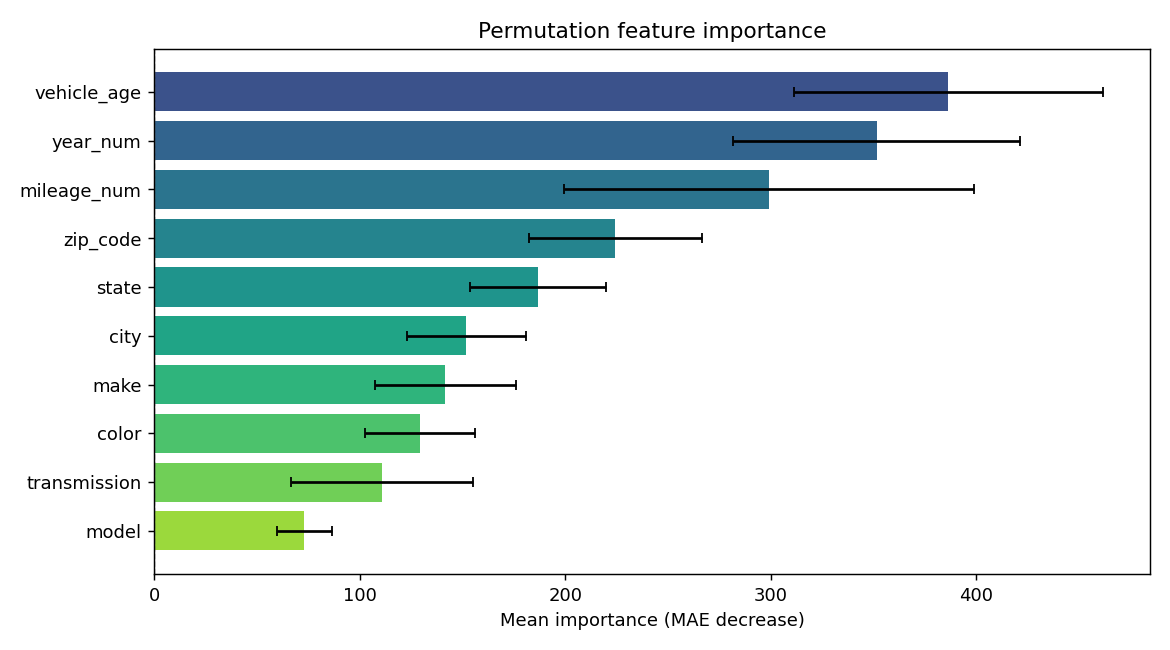

Values plotted in this chart, from the file beside it:
feature, importance, std
vehicle_age, 386.3, 75.24
year_num, 351.5, 69.85
mileage_num, 299.2, 99.73
zip_code, 224.5, 41.95
state, 186.6, 32.96
city, 151.9, 29.04
make, 141.6, 34.25
color, 129.3, 26.77
transmission, 110.9, 44.06
model, 73.18, 13.42
